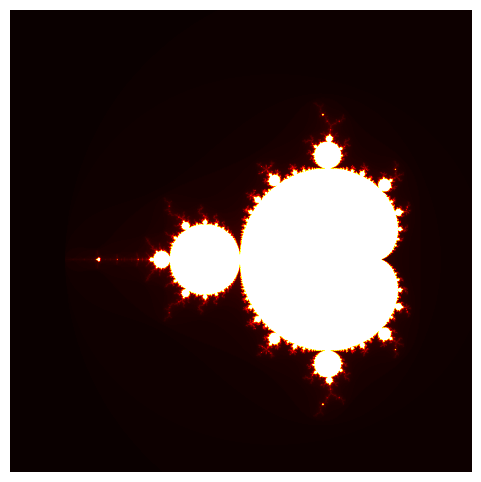

Python code for this plot:
#!/usr/bin/env python3
"""
fractal_zoom.py
Visualize an endless Mandelbrot‑set zoom animation.

Requirements:
    pip install numpy matplotlib
"""

import numpy as np
import matplotlib.pyplot as plt
from matplotlib.animation import FuncAnimation

# ---------- parameters you might like to tweak ----------
width, height = 1000, 1000    # pixel resolution
max_iter       = 200          # initial maximum iterations
frames         = 600          # how many animation frames to generate
interval       = 40           # ms between frames (≈ 25 fps)
zoom_factor    = 0.97         # <1 → zoom in each frame
zoom_x, zoom_y = -0.743643887037151, 0.131825904205330  # “Seahorse Valley”
# --------------------------------------------------------

def mandelbrot(xmin, xmax, ymin, ymax, width, height, max_iter):
    """
    Vectorized Mandelbrot escape‑time computation.
    Returns a (height × width) array of iteration counts.
    """
    # Create a complex grid
    real = np.linspace(xmin, xmax, width, dtype=np.float64)
    imag = np.linspace(ymin, ymax, height, dtype=np.float64)
    C = real + imag[:, None]*1j
    Z = np.zeros_like(C)
    output = np.zeros(C.shape, dtype=int)

    mask = np.full(C.shape, True, dtype=bool)
    for i in range(max_iter):
        Z[mask] = Z[mask]**2 + C[mask]
        escaped = np.abs(Z) > 2
        newly_escaped = escaped & mask
        output[newly_escaped] = i
        mask &= ~escaped
        if not mask.any():
            break
    output[mask] = max_iter
    return output

# Initial view window
span_x, span_y = 3.5, 3.5 * height / width
xmin = zoom_x - span_x/2
xmax = zoom_x + span_x/2
ymin = zoom_y - span_y/2
ymax = zoom_y + span_y/2

fig, ax = plt.subplots(figsize=(6, 6))
plt.axis("off")  # hide axes

# First frame
data = mandelbrot(xmin, xmax, ymin, ymax, width, height, max_iter)
img = ax.imshow(data, cmap="hot", extent=[xmin, xmax, ymin, ymax], origin="lower")

def update(frame):
    global xmin, xmax, ymin, ymax, max_iter
    # Tighten window around the focal point
    span_x = (xmax - xmin) * zoom_factor
    span_y = (ymax - ymin) * zoom_factor
    xmin = zoom_x - span_x/2
    xmax = zoom_x + span_x/2
    ymin = zoom_y - span_y/2
    ymax = zoom_y + span_y/2
    max_iter = int(max_iter * 1.01)  # slowly increase detail

    data = mandelbrot(xmin, xmax, ymin, ymax, width, height, max_iter)
    img.set_data(data)
    img.set_extent([xmin, xmax, ymin, ymax])
    return [img]

ani = FuncAnimation(fig, update, frames=frames, interval=interval, blit=True)

# ---------- DISPLAY OR SAVE ----------
plt.show()          # comment this line if you only want to save

# To save, uncomment the next two lines (requires ffmpeg installed):
# ani.save("mandelbrot_zoom.mp4", dpi=200, fps=1000/interval, codec="libx264")
# print("Saved mandelbrot_zoom.mp4")
